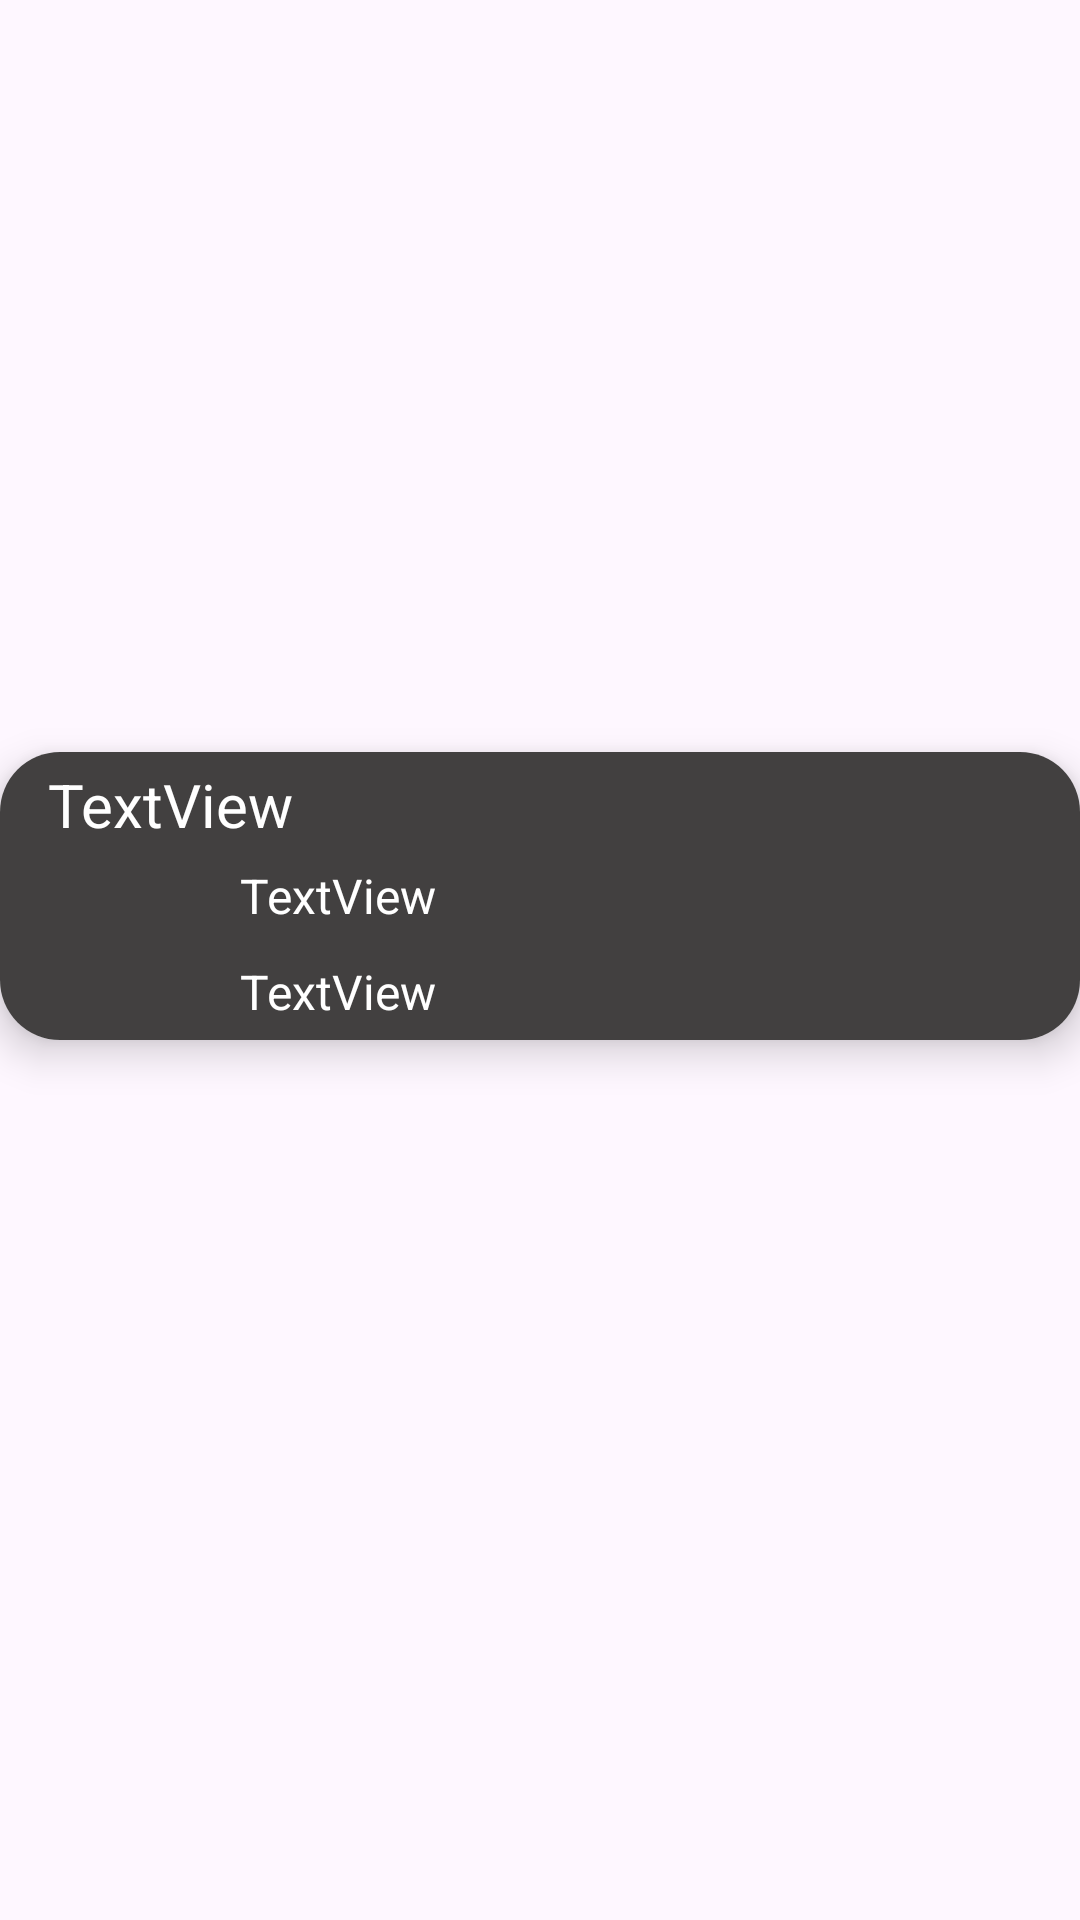

Reconstruct the res/layout file that produces this screen, plus the resources it refers to.
<!-- AndroidManifest.xml: application theme Theme.Agenda_Database -->
<!-- res/layout/recycler_view_row.xml -->
<?xml version="1.0" encoding="utf-8"?>
<androidx.constraintlayout.widget.ConstraintLayout xmlns:android="http://schemas.android.com/apk/res/android"
    xmlns:app="http://schemas.android.com/apk/res-auto"
    xmlns:tools="http://schemas.android.com/tools"
    android:layout_width="match_parent"
    android:layout_height="wrap_content">


    <androidx.cardview.widget.CardView
        android:layout_width="match_parent"
        android:layout_height="wrap_content"
        android:layout_marginTop="15dp"
        android:layout_marginBottom="5dp"
        app:cardCornerRadius="20dp"
        app:cardElevation="8dp"
        app:layout_constraintBottom_toBottomOf="parent"
        app:layout_constraintEnd_toEndOf="parent"
        app:layout_constraintHorizontal_bias="0.0"
        app:layout_constraintStart_toStartOf="parent"
        app:layout_constraintTop_toTopOf="parent"
        app:layout_constraintVertical_bias="0.45">

        <androidx.constraintlayout.widget.ConstraintLayout
            android:id="@+id/recyclerView"
            android:layout_width="match_parent"
            android:layout_height="match_parent"
            android:background="@color/background">

            <TextView
                android:id="@+id/rEmail"
                android:layout_width="160dp"
                android:layout_height="27dp"
                android:layout_marginStart="80dp"
                android:layout_marginTop="4dp"
                android:text="TextView"
                android:textColor="@color/email"
                android:textSize="16sp"
                app:layout_constraintStart_toStartOf="parent"
                app:layout_constraintTop_toBottomOf="@+id/rMovil" />

            <TextView
                android:id="@+id/rNombre"
                android:layout_width="238dp"
                android:layout_height="29dp"
                android:layout_marginStart="16dp"
                android:layout_marginTop="4dp"
                android:text="TextView"
                android:textColor="@color/nombre"
                android:textSize="20sp"
                app:layout_constraintStart_toStartOf="parent"
                app:layout_constraintTop_toTopOf="parent" />

            <TextView
                android:id="@+id/rMovil"
                android:layout_width="159dp"
                android:layout_height="28dp"
                android:layout_marginStart="80dp"
                android:layout_marginTop="4dp"
                android:text="TextView"
                android:textColor="@color/movil"
                android:textSize="16sp"
                app:layout_constraintStart_toStartOf="parent"
                app:layout_constraintTop_toBottomOf="@+id/rNombre" />

            <TextView
                android:id="@+id/textMovil"
                android:layout_width="31dp"
                android:layout_height="26dp"
                android:layout_marginTop="4dp"
                android:layout_marginEnd="4dp"
                android:drawableLeft="@drawable/ic_movil"
                android:gravity="center"
                app:layout_constraintEnd_toStartOf="@+id/rMovil"
                app:layout_constraintTop_toBottomOf="@+id/rNombre" />

            <TextView
                android:id="@+id/textEmail"
                android:layout_width="29dp"
                android:layout_height="26dp"
                android:layout_marginTop="4dp"
                android:layout_marginEnd="4dp"
                android:drawableLeft="@drawable/ic_mail"
                android:gravity="center"
                app:layout_constraintEnd_toStartOf="@+id/rEmail"
                app:layout_constraintTop_toBottomOf="@+id/textMovil" />

        </androidx.constraintlayout.widget.ConstraintLayout>
    </androidx.cardview.widget.CardView>
</androidx.constraintlayout.widget.ConstraintLayout>
<!-- resources referenced by this layout -->
<resources>
  <color name="background">#424040</color>
  <color name="email">#FFFFFF</color>
  <color name="movil">#FFFFFF</color>
  <color name="nombre">#FFFFFF</color>
  <style name="Theme.Agenda_Database" parent="Base.Theme.Agenda_Database" />
  <style name="Base.Theme.Agenda_Database" parent="Theme.Material3.DayNight.NoActionBar">
          
          
      </style>
</resources>
